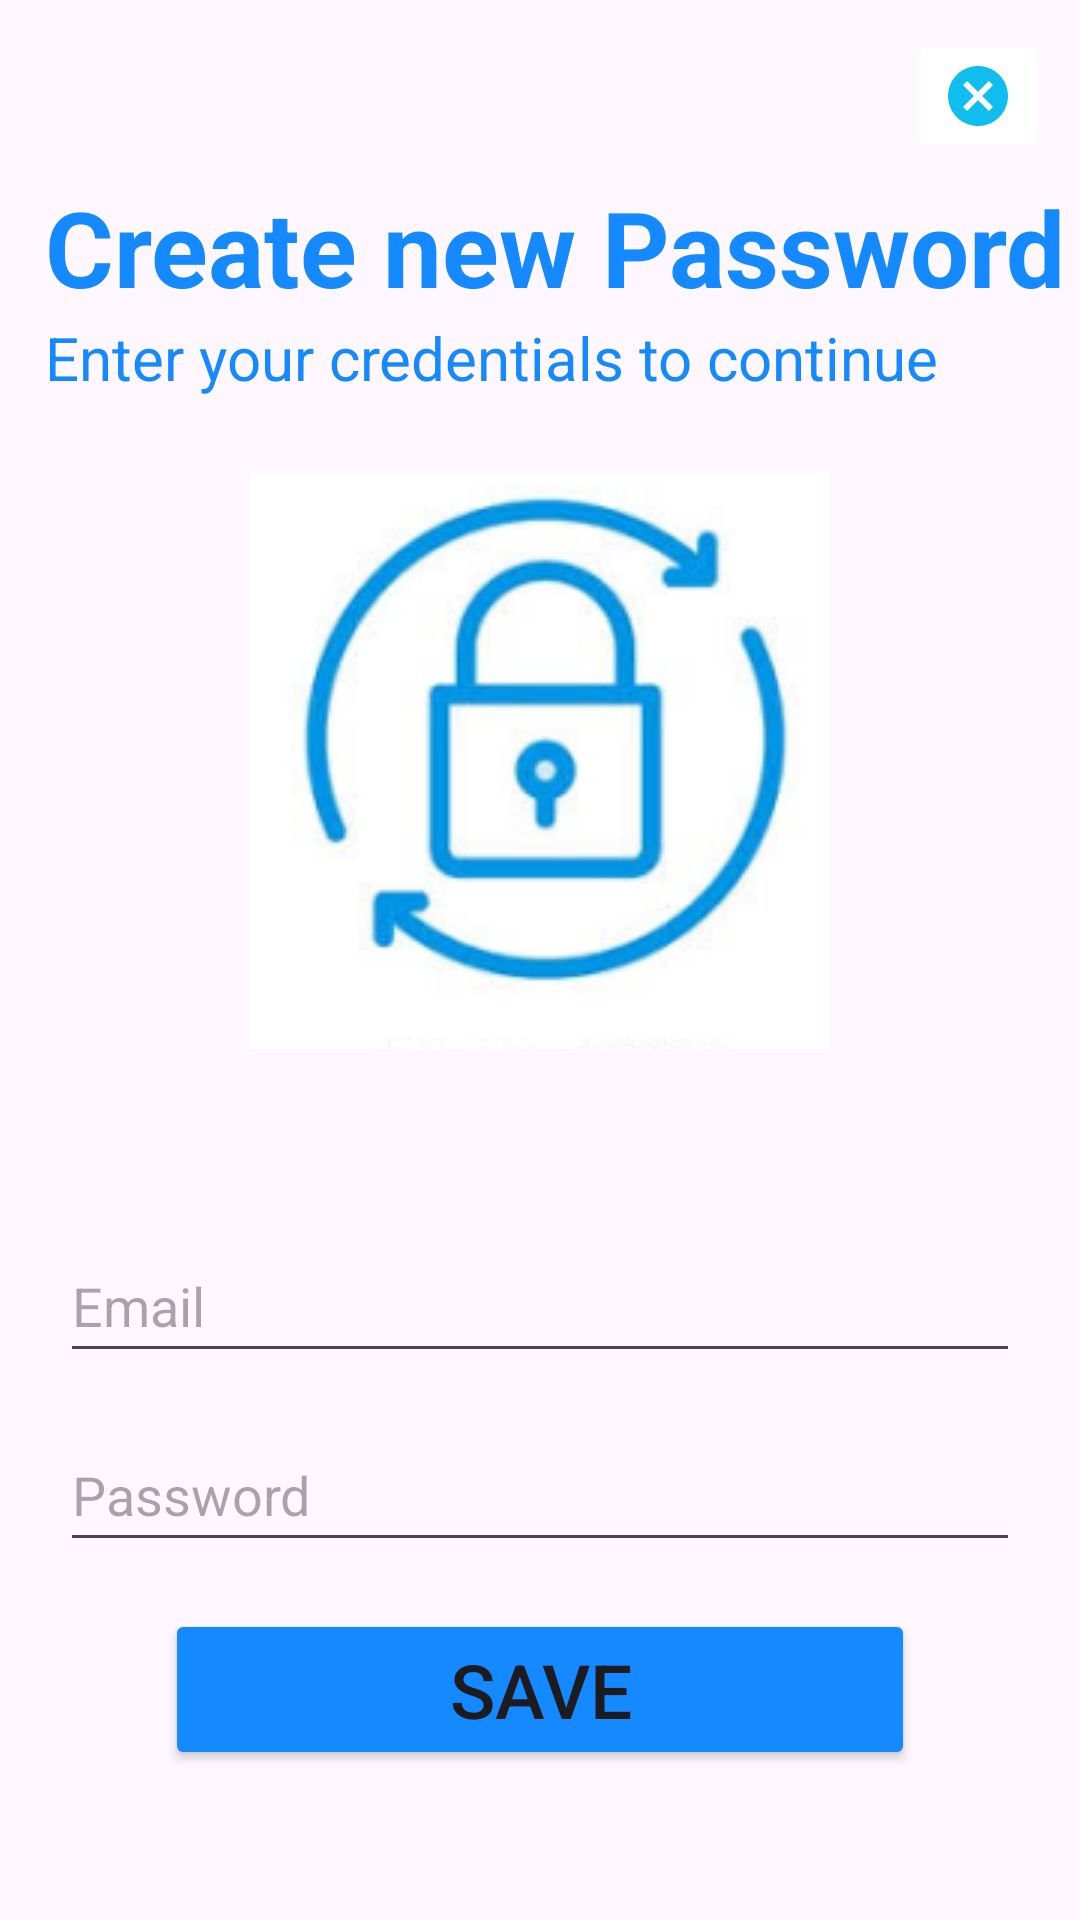

Produce the Android XML layout that renders to this screen, including the resource entries it uses.
<!-- AndroidManifest.xml: application theme Theme.EventGuideApp -->
<!-- res/layout/activity_createnew_pass.xml -->
<?xml version="1.0" encoding="utf-8"?>
<RelativeLayout xmlns:android="http://schemas.android.com/apk/res/android"
    xmlns:app="http://schemas.android.com/apk/res-auto"
    xmlns:tools="http://schemas.android.com/tools"
    android:layout_width="match_parent"
    android:layout_height="match_parent"
    tools:context=".Login">
    <ImageButton
        android:id="@+id/closepage"
        android:layout_width="wrap_content"
        android:layout_height="wrap_content"
        android:layout_marginRight="10dp"
        android:layout_marginTop="10dp"
        android:layout_alignParentEnd="true"
        android:onClick="onClick"
        android:backgroundTint="@color/white"
        android:src="@drawable/baseline_cancel_24" />

    <TextView
        android:id="@+id/txt_createnewpass"
        android:layout_width="wrap_content"
        android:layout_below="@+id/closepage"
        android:layout_height="wrap_content"
        android:layout_marginLeft="15dp"
        android:layout_marginTop="5dp"
        android:text="Create new Password"
        android:textColor="#1589ff"
        android:textSize="35sp"
        android:textStyle="bold" />

    <TextView
        android:id="@+id/txt_info"
        android:layout_width="wrap_content"
        android:layout_height="wrap_content"
        android:layout_below="@+id/txt_createnewpass"
        android:layout_marginLeft="15dp"
        android:text="Enter your credentials to continue"
        android:textColor="#1589ff"
        android:textSize="20sp" />

    <ImageView
        android:id="@+id/newpass"
        android:layout_width="wrap_content"
        android:layout_height="wrap_content"
        android:layout_below="@+id/txt_info"
        android:layout_centerInParent="true"
        android:layout_centerHorizontal="true"
        android:layout_marginTop="25dp"
        android:src="@drawable/newpass" />

    <EditText
        android:id="@+id/NewEmail"
        android:layout_width="match_parent"
        android:layout_height="wrap_content"
        android:layout_below="@+id/newpass"
        android:layout_centerHorizontal="true"
        android:layout_marginLeft="20dp"
        android:layout_marginTop="60dp"
        android:layout_marginRight="20dp"
        android:ems="10"
        android:hint="Email"
        android:inputType="textEmailAddress"
        android:minHeight="48dp" />

    <EditText
        android:id="@+id/NewPassword"
        android:layout_width="match_parent"
        android:layout_height="wrap_content"
        android:layout_below="@+id/NewEmail"
        android:layout_centerHorizontal="true"
        android:layout_marginLeft="20dp"
        android:layout_marginTop="15dp"
        android:layout_marginRight="20dp"
        android:ems="10"
        android:hint="Password"
        android:inputType="textPassword"
        android:minHeight="48dp" />



    <Button
        android:id="@+id/btn_save"
        android:layout_width="250dp"
        android:layout_height="wrap_content"
        android:textSize="25sp"
        android:layout_alignParentBottom="true"
        android:layout_marginBottom="50dp"
        android:layout_centerHorizontal="true"
        android:backgroundTint="#1589ff"
        android:layout_marginTop="30dp"
        android:text="Save" />


</RelativeLayout>
<!-- resources referenced by this layout -->
<resources>
  <color name="white">#FFFFFFFF</color>
  <!-- drawable baseline_cancel_24 (drawable) -->
  <vector android:height="24dp" android:tint="#10BDEE"
      android:viewportHeight="24" android:viewportWidth="24"
      android:width="24dp" xmlns:android="http://schemas.android.com/apk/res/android">
      <path android:fillColor="@android:color/white" android:pathData="M12,2C6.47,2 2,6.47 2,12s4.47,10 10,10 10,-4.47 10,-10S17.53,2 12,2zM17,15.59L15.59,17 12,13.41 8.41,17 7,15.59 10.59,12 7,8.41 8.41,7 12,10.59 15.59,7 17,8.41 13.41,12 17,15.59z"/>
  </vector>
  <!-- drawable newpass: png bitmap (drawable, 32818 bytes) -->
  <style name="Theme.EventGuideApp" parent="Base.Theme.EventGuideApp" />
  <style name="Base.Theme.EventGuideApp" parent="Theme.Material3.DayNight.NoActionBar">
          
          
      </style>
</resources>
